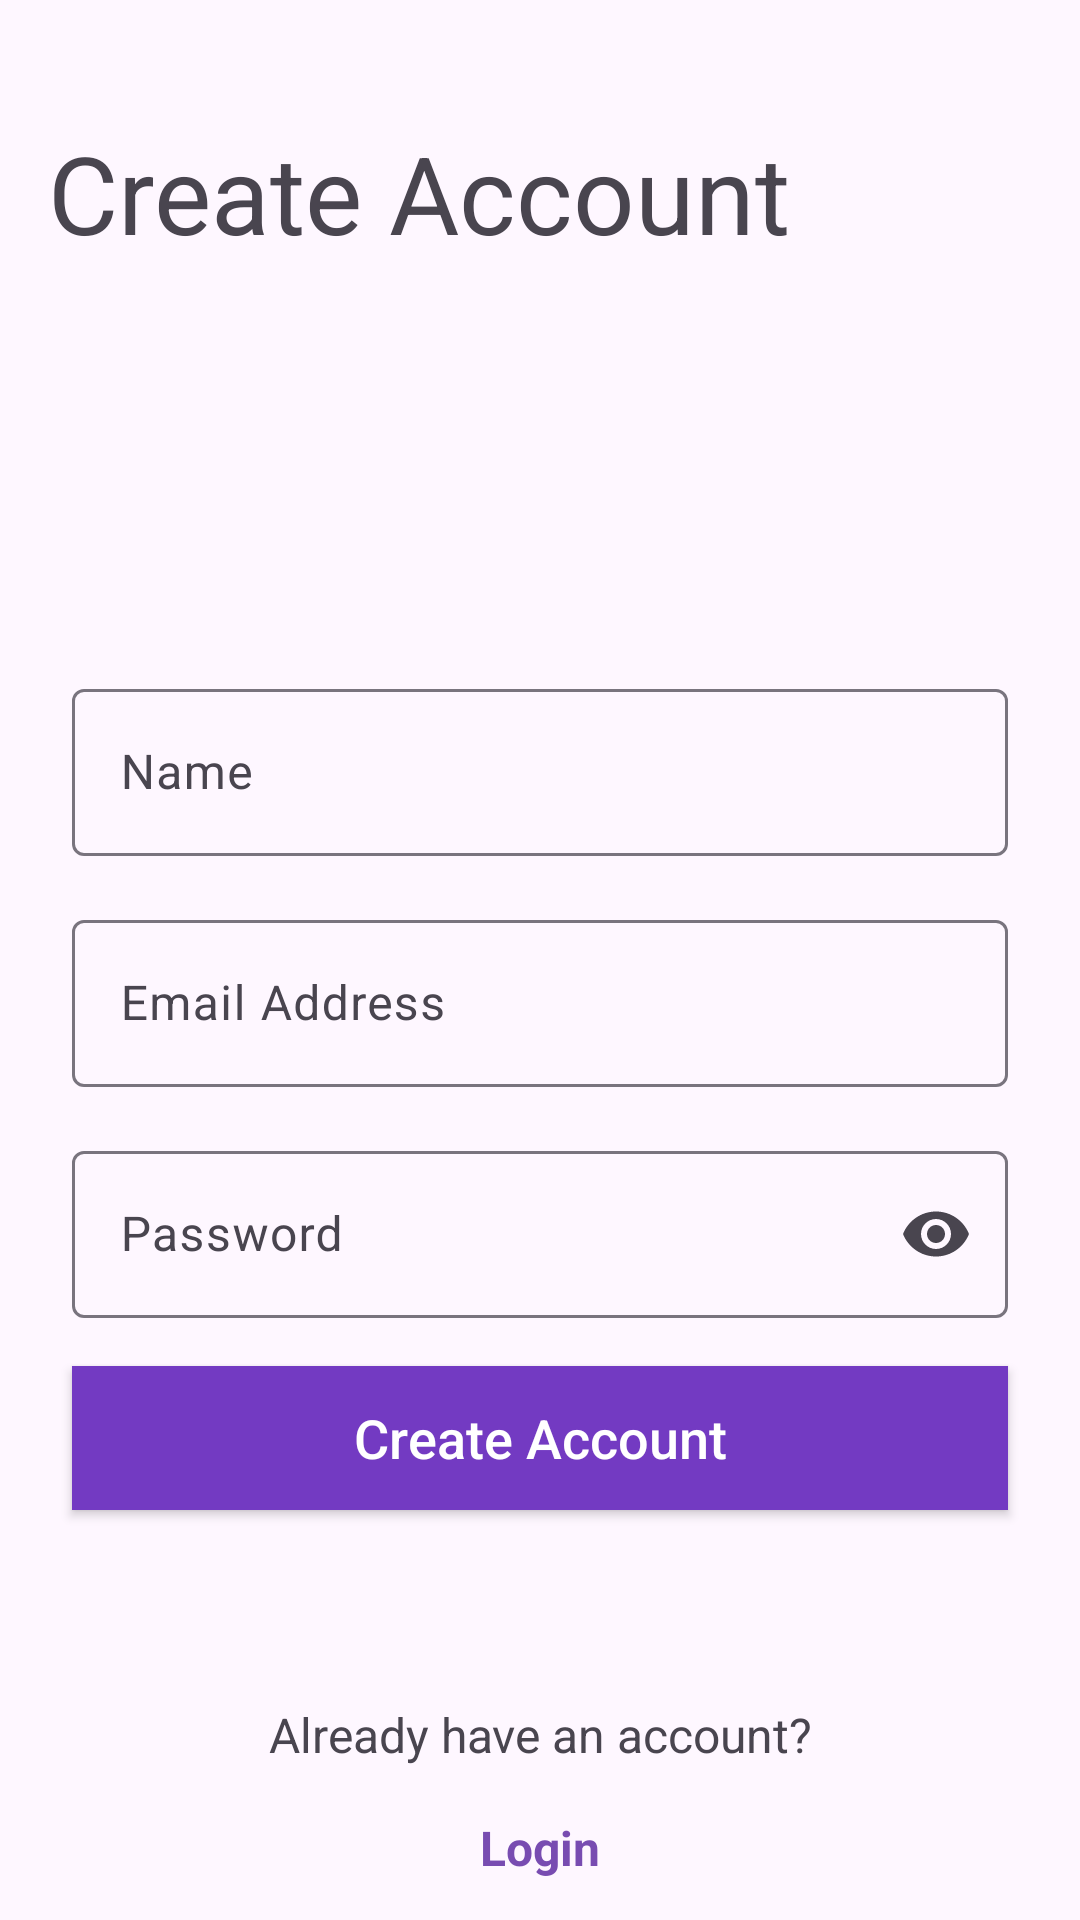

Android layout source for this screen:
<!-- AndroidManifest.xml: application theme Theme.SharedPreferencesTaskApp -->
<!-- res/layout/activity_register.xml -->
<?xml version="1.0" encoding="utf-8"?>
<androidx.constraintlayout.widget.ConstraintLayout xmlns:android="http://schemas.android.com/apk/res/android"
    xmlns:app="http://schemas.android.com/apk/res-auto"
    xmlns:tools="http://schemas.android.com/tools"
    android:layout_width="match_parent"
    android:layout_height="match_parent"
    tools:context=".RegisterActivity">

    <LinearLayout
        android:id="@+id/main"
        android:layout_width="match_parent"
        android:layout_height="match_parent"
        android:orientation="vertical"
        app:layout_constraintBottom_toBottomOf="parent"
        app:layout_constraintEnd_toEndOf="parent"
        app:layout_constraintStart_toStartOf="parent"
        app:layout_constraintTop_toTopOf="parent">

        <TextView
            android:layout_width="match_parent"
            android:layout_height="wrap_content"
            android:layout_marginTop="24dp"
            android:padding="16dp"
            android:text="Create Account"
            android:textSize="36sp" />

        <com.google.android.material.textfield.TextInputLayout
            android:id="@+id/tfName"
            android:layout_width="match_parent"
            android:layout_height="wrap_content"
            android:layout_marginStart="24dp"
            android:layout_marginTop="120dp"
            android:layout_marginEnd="24dp"
            android:hint="Name"
            app:endIconMode="clear_text">

            <com.google.android.material.textfield.TextInputEditText
                android:id="@+id/edtName"
                android:layout_width="match_parent"
                android:layout_height="wrap_content"
                android:inputType="textPersonName" />

        </com.google.android.material.textfield.TextInputLayout>

        <com.google.android.material.textfield.TextInputLayout
            android:id="@+id/tfEmailAddress"
            android:layout_width="match_parent"
            android:layout_height="wrap_content"
            android:layout_marginStart="24dp"
            android:layout_marginTop="16dp"
            android:layout_marginEnd="24dp"
            android:hint="Email Address"
            app:endIconMode="clear_text">

            <com.google.android.material.textfield.TextInputEditText
                android:id="@+id/edtEmailAddress"
                android:layout_width="match_parent"
                android:layout_height="wrap_content"
                android:inputType="textEmailAddress" />

        </com.google.android.material.textfield.TextInputLayout>

        <com.google.android.material.textfield.TextInputLayout
            android:id="@+id/tfPassword"
            android:layout_width="match_parent"
            android:layout_height="wrap_content"
            android:layout_marginStart="24dp"
            android:layout_marginTop="16dp"
            android:layout_marginEnd="24dp"
            android:hint="Password"
            app:endIconMode="password_toggle"
            app:passwordToggleTint="@color/dark_lavender">

            <com.google.android.material.textfield.TextInputEditText
                android:id="@+id/edtPassword"
                android:layout_width="match_parent"
                android:layout_height="wrap_content"
                android:ems="15"
                android:inputType="textPassword" />

        </com.google.android.material.textfield.TextInputLayout>

        <androidx.appcompat.widget.AppCompatButton
            android:id="@+id/createAccountBtn"
            android:layout_width="match_parent"
            android:layout_height="wrap_content"
            android:layout_marginStart="24dp"
            android:layout_marginTop="16dp"
            android:layout_marginEnd="24dp"
            android:background="@color/fuchsia_blue"
            android:text="Create Account"
            android:textAllCaps="false"
            android:textColor="@color/white"
            android:textSize="18sp" />

        <TextView
            android:layout_width="match_parent"
            android:layout_height="wrap_content"
            android:layout_marginTop="56dp"
            android:gravity="center"
            android:padding="8dp"
            android:text="Already have an account?"
            android:textSize="16sp" />

        <TextView
            android:id="@+id/txtLogin"
            android:layout_width="match_parent"
            android:layout_height="wrap_content"
            android:gravity="center"
            android:padding="8dp"
            android:text="Login"
            android:textColor="@color/dark_lavender"
            android:textSize="16sp"
            android:textStyle="bold" />

    </LinearLayout>

</androidx.constraintlayout.widget.ConstraintLayout>
<!-- resources referenced by this layout -->
<resources>
  <color name="dark_lavender">#FF784CB1</color>
  <color name="fuchsia_blue">#FF733AC2</color>
  <color name="white">#FFFFFFFF</color>
  <style name="Theme.SharedPreferencesTaskApp" parent="Base.Theme.SharedPreferencesTaskApp" />
  <style name="Base.Theme.SharedPreferencesTaskApp" parent="Theme.Material3.DayNight.NoActionBar">
          
          
      </style>
</resources>
